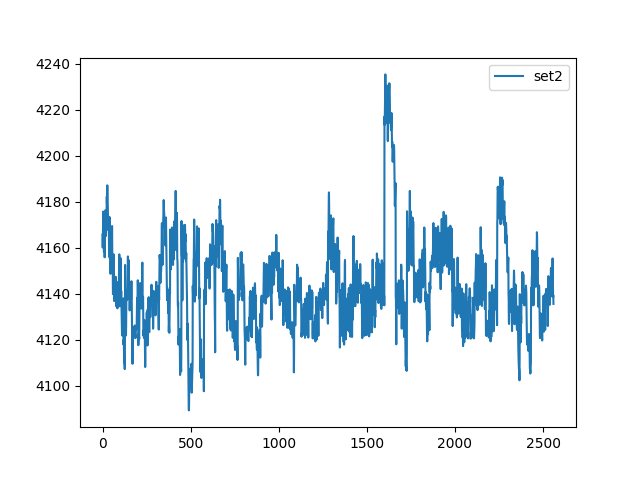

The file beside this chart, header and first rows:
, set2
0, 4166
1, 4160
2, 4165
3, 4172
4, 4176
5, 4174
6, 4172
7, 4166
8, 4158
9, 4163
10, 4167
11, 4159
12, 4156
13, 4164
14, 4168
15, 4169
16, 4175
17, 4176
18, 4170
19, 4165
20, 4167
21, 4169
22, 4169
23, 4178
24, 4182
25, 4179
26, 4183
27, 4187
28, 4184
29, 4180
30, 4178
31, 4171
32, 4168
33, 4171
34, 4172
35, 4173
36, 4167
37, 4156
38, 4159
39, 4173
40, 4173
41, 4160
42, 4155
43, 4158
44, 4154
45, 4149
46, 4149
47, 4154
48, 4153
49, 4152
50, 4156
51, 4158
52, 4156
53, 4163
54, 4169
55, 4159
56, 4151
57, 4155
58, 4150
59, 4140
... 2,500 more rows
